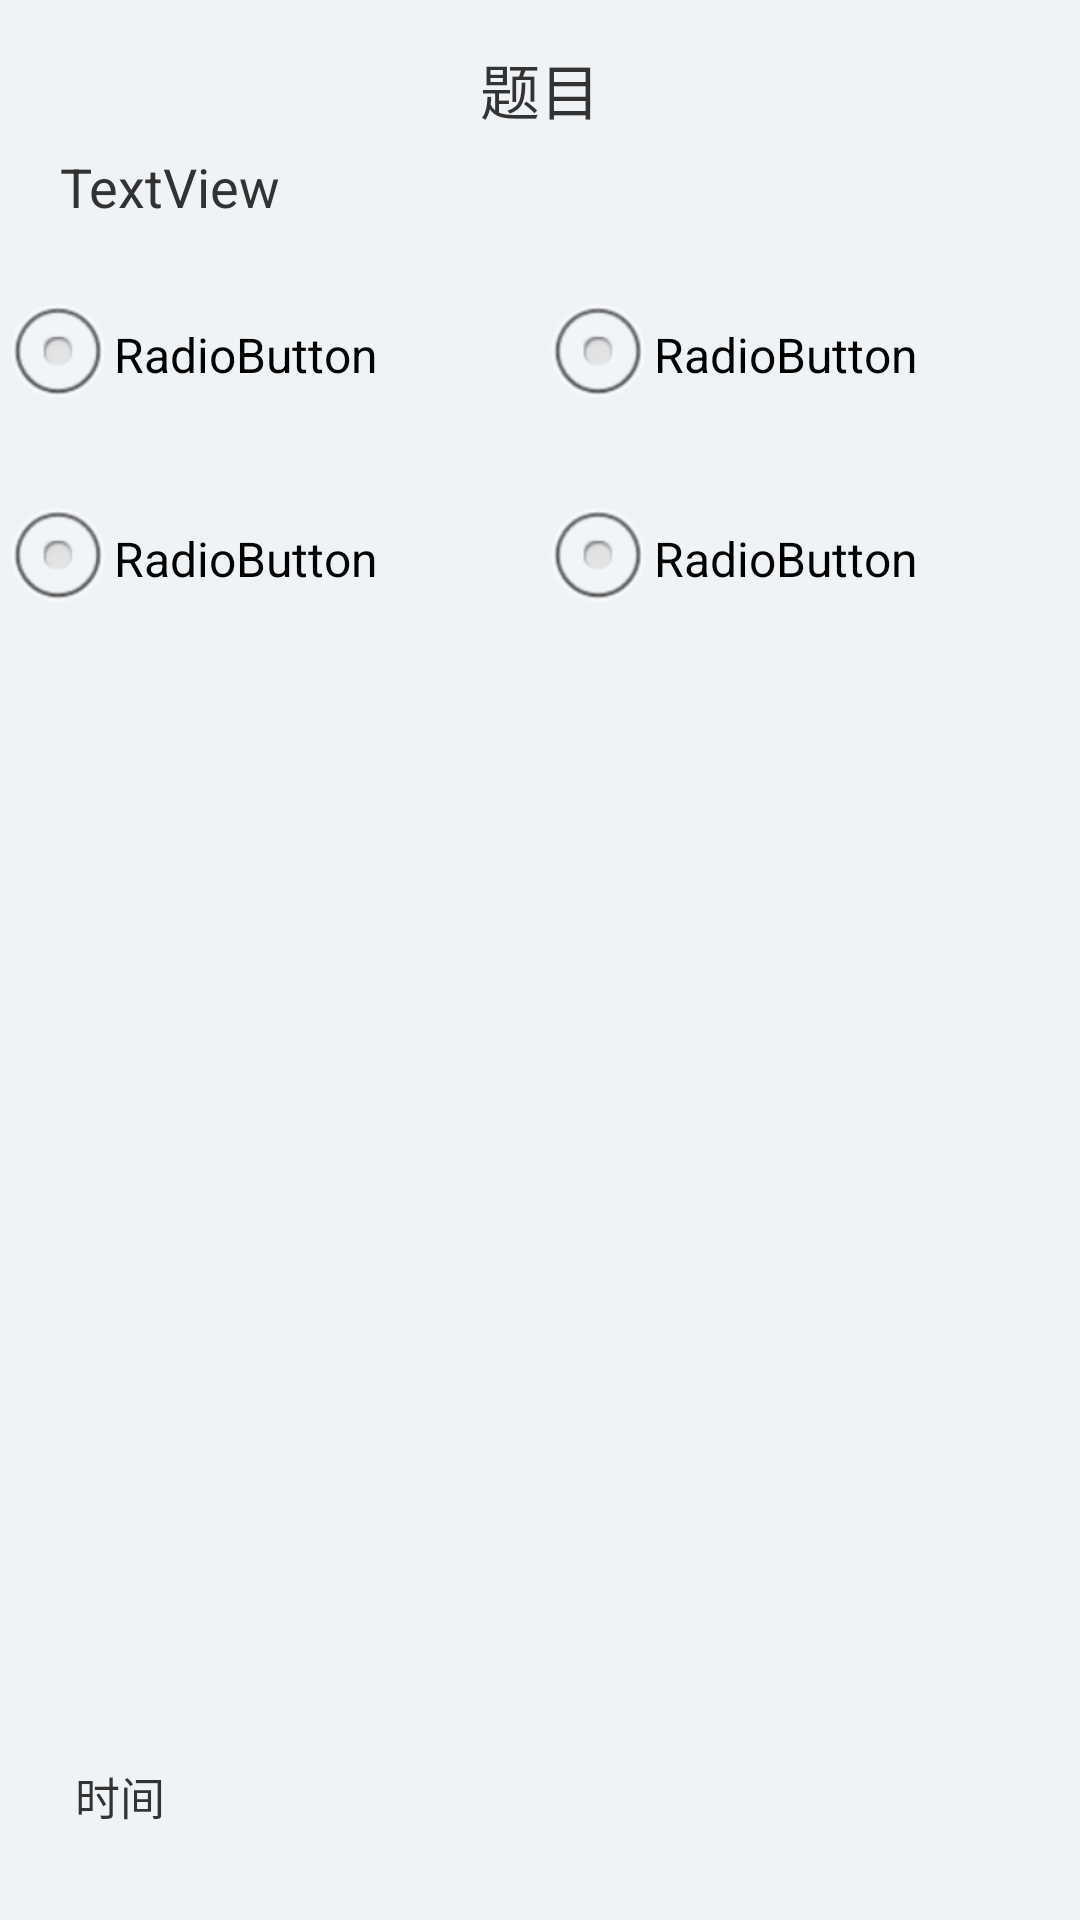

Write the Android layout XML for this screen, with the resource values it uses.
<!-- AndroidManifest.xml: application theme android:Theme.Light -->
<!-- res/layout/activity_question.xml -->
<RelativeLayout xmlns:android="http://schemas.android.com/apk/res/android"
    xmlns:tools="http://schemas.android.com/tools"
    android:layout_width="match_parent"
    android:layout_height="match_parent"
    android:background="#F0F3F6"
    tools:context="${relativePackage}.${activityClass}" >

    <TextView
        android:id="@+id/questiontitle"
        style="@style/usertext"
        android:layout_centerHorizontal="true"
        android:layout_marginTop="15dp"
        android:text="题目"
        android:textSize="20sp" />

    <LinearLayout
        android:layout_width="match_parent"
        android:layout_height="match_parent"
        android:layout_marginTop="20dp"
        android:orientation="vertical" >

        <TextView
            android:id="@+id/question_content"
            android:layout_width="wrap_content"
            android:layout_height="wrap_content"
            android:layout_marginLeft="20dp"
            android:layout_marginTop="30dp"
            android:text="TextView"
            android:textSize="18sp" />

        <LinearLayout
            android:layout_width="match_parent"
            android:layout_height="wrap_content"
            android:layout_marginTop="20dp"
            android:orientation="horizontal" >

            <RadioButton
                android:id="@+id/question_ButtonA"
                android:layout_width="match_parent"
                android:layout_height="match_parent"
                android:layout_weight="1"
                android:text="RadioButton" />

            <RadioButton
                android:id="@+id/question_ButtonB"
                android:layout_width="match_parent"
                android:layout_height="match_parent"
                android:layout_weight="1"
                android:text="RadioButton" />
        </LinearLayout>

        <LinearLayout
            android:layout_width="match_parent"
            android:layout_height="wrap_content"
            android:layout_marginTop="20dp"
            android:orientation="horizontal" >

            <RadioButton
                android:id="@+id/question_ButtonC"
                android:layout_width="match_parent"
                android:layout_height="match_parent"
                android:layout_weight="1"
                android:text="RadioButton" />

            <RadioButton
                android:id="@+id/question_ButtonD"
                android:layout_width="match_parent"
                android:layout_height="match_parent"
                android:layout_weight="1"
                android:text="RadioButton" />
        </LinearLayout>
    </LinearLayout>

    <RelativeLayout
        android:layout_width="match_parent"
        android:layout_height="match_parent"
        android:gravity="bottom" >

        <Button
            android:id="@+id/makesurebutton"
            android:layout_width="60dp"
            android:layout_height="60dp"
            android:layout_centerHorizontal="true"
            android:layout_marginBottom="10dp"
            android:background="@drawable/makesure" />

        <TextView
            android:id="@+id/questiontime"
            style="@style/usertext"
            android:layout_alignBaseline="@+id/makesurebutton"
            android:layout_alignBottom="@+id/makesurebutton"
            android:layout_alignParentLeft="true"
            android:layout_marginLeft="25dp"
            android:text="时间"
            android:textSize="15sp" />
    </RelativeLayout>

</RelativeLayout>
<!-- resources referenced by this layout -->
<resources>
  <style name="usertext">
          <item name="android:textSize">16dp</item>
          <item name="android:textColor">@color/text_clo</item>
          <item name="android:layout_width">wrap_content</item>
          <item name="android:layout_height">wrap_content</item>
          <item name="android:layout_weight">1</item>
      </style>
  <color name="text_clo">#333</color>
</resources>
